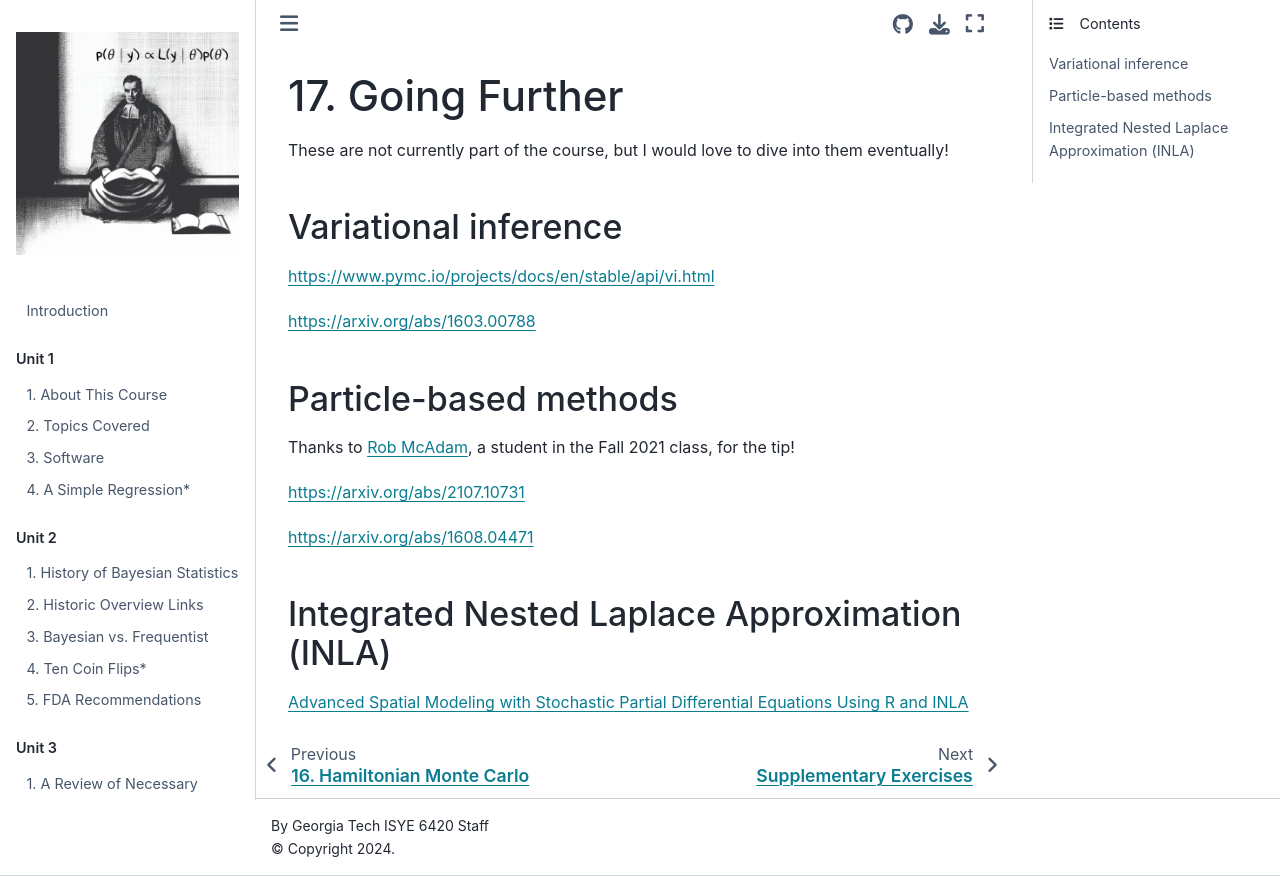

repository: areding/6420-pymc · page: unit5/Unit5-other-methods.html · generator: jekyll

# 17. Going Further

These are not currently part of the course, but I would love to dive into them eventually!

## Variational inference

https://www.pymc.io/projects/docs/en/stable/api/vi.html

https://arxiv.org/abs/1603.00788

## Particle-based methods

Thanks to [Rob McAdam](https://www.robpmcadam.com/), a student in the Fall 2021 class, for the tip!

https://arxiv.org/abs/2107.10731

https://arxiv.org/abs/1608.04471

## Integrated Nested Laplace Approximation (INLA)

[Advanced Spatial Modeling with Stochastic Partial Differential Equations Using R and INLA](https://becarioprecario.bitbucket.io/spde-gitbook/ch-INLA.html)
